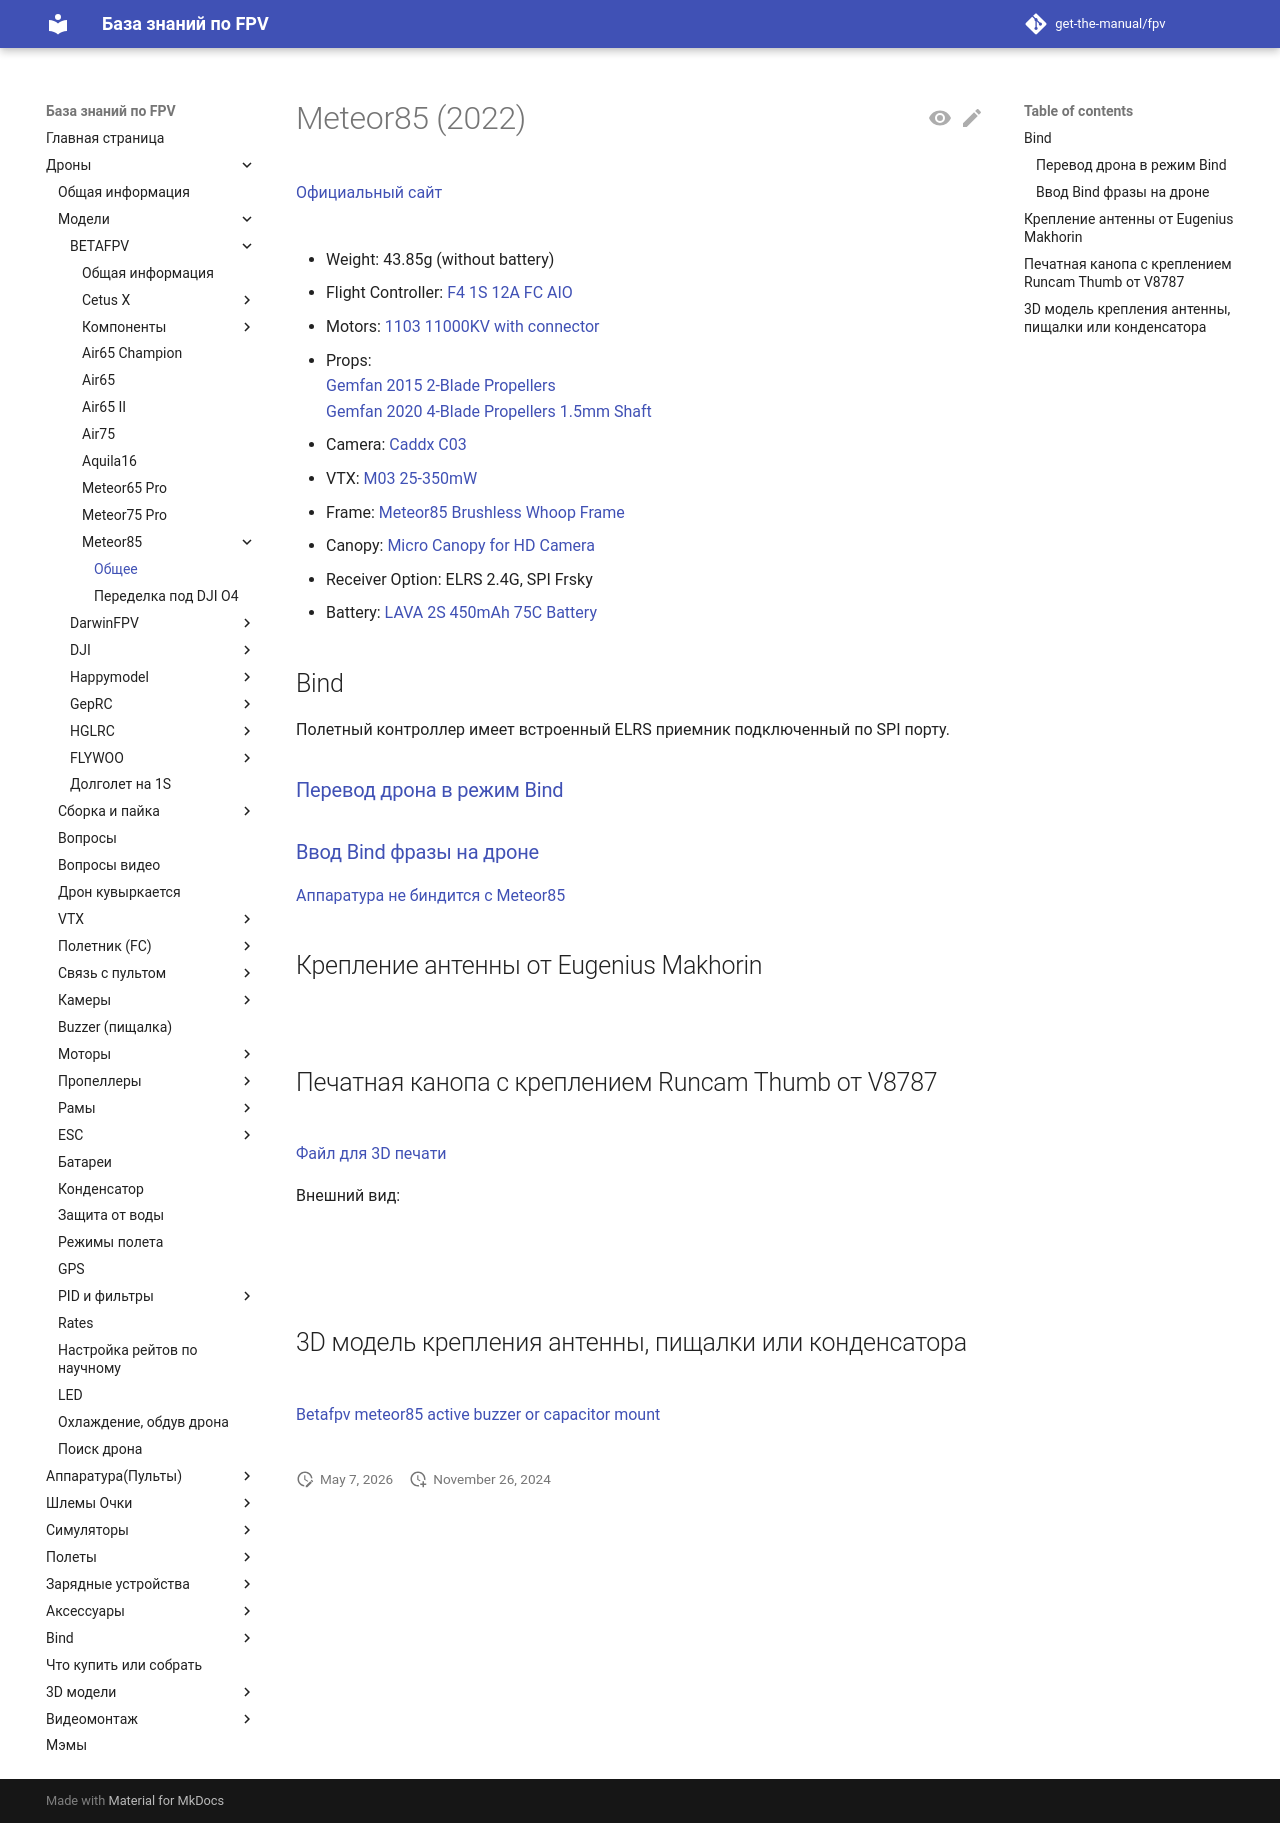

repository: get-the-manual/fpv · page: 00_Drones/01_Models/Betafpv/Meteor85/10_Obshhee/index.html · generator: mkdocs

# Meteor85 (2022)
[Официальный сайт](https://betafpv.com/collections/meteor-series/products/meteor85-brushless-whoop-quadcopter-2022)  
![](Meteor85.png)

 - Weight: 43.85g (without battery)  
 - Flight Controller: [F4 1S 12A FC AIO](../../../22_FC/Modeli/BETAFPV_FC_F4_1S_12A_AIO.md)  
 - Motors: [1103 11000KV with connector  
](https://betafpv.com/collections/motors/products/1103-brushless-motors?variant=14762596007980)  
 - Props:  
[Gemfan 2015 2-Blade Propellers](https://betafpv.com/products/gemfan-2015-2-blade-propellers-4pcs-1-5mm-shaft)  
[Gemfan 2020 4-Blade Propellers 1.5mm Shaft](https://betafpv.com/collections/propellers/products/gemfan-2020-4-blade-propellers-1-5mm-shaft)  
 - Camera: [Caddx C03 ](../90_Komponenty/Camera_C03.md)  
 - VTX: [M03 25-350mW](../90_Komponenty/VTX_M03.md)  
 - Frame: [Meteor85 Brushless Whoop Frame](https://betafpv.com/products/meteor85-brushless-whoop-frame)  
 - Canopy: [Micro Canopy for HD Camera](https://betafpv.com/collections/canopy-holder/products/micro-canopy-for-hd-camera)  
 - Receiver Option: ELRS 2.4G, SPI Frsky  
 - Battery: [LAVA 2S 450mAh 75C Battery](https://betafpv.com/products/lava-2s-3s-4s-450mah-75c-battery-2pcs)

## Bind
Полетный контроллер имеет встроенный ELRS приемник подключенный по SPI порту.

### [Перевод дрона в режим Bind](./../../../../60_Bind/50_Rezhim_Bind_drona_s_SPI.md)

### [Ввод Bind фразы на дроне](./../../../../60_Bind/54_Bind_fraza_drona_s_SPI.md)

[Аппаратура не биндится с Meteor85](./../../../../10_RC/10_Modeli/10_Radiomaster/01_Pocket/12_Bind_s_Meteor85.md)

## Крепление антенны от Eugenius Makhorin
![](Meteor85_Antenna_mount.jpg)

## Печатная канопа с креплением Runcam Thumb от V8787

![](Meteor85_canopa4.png)  
[Файл для 3D печати](Meteor_85_canopa.stl)  

Внешний вид:  
![](Meteor85_canopa1.jpg)  
![](Meteor85_canopa2.jpg)  
![](Meteor85_canopa3.jpg)  

## 3D модель крепления антенны, пищалки или конденсатора

![](Meteor85_buzzer_mount2.png)  
[Betafpv meteor85 active buzzer or capacitor mount](https://www.thingiverse.com/thing:6186817)  
![](Meteor85_buzzer_mount.png)  
